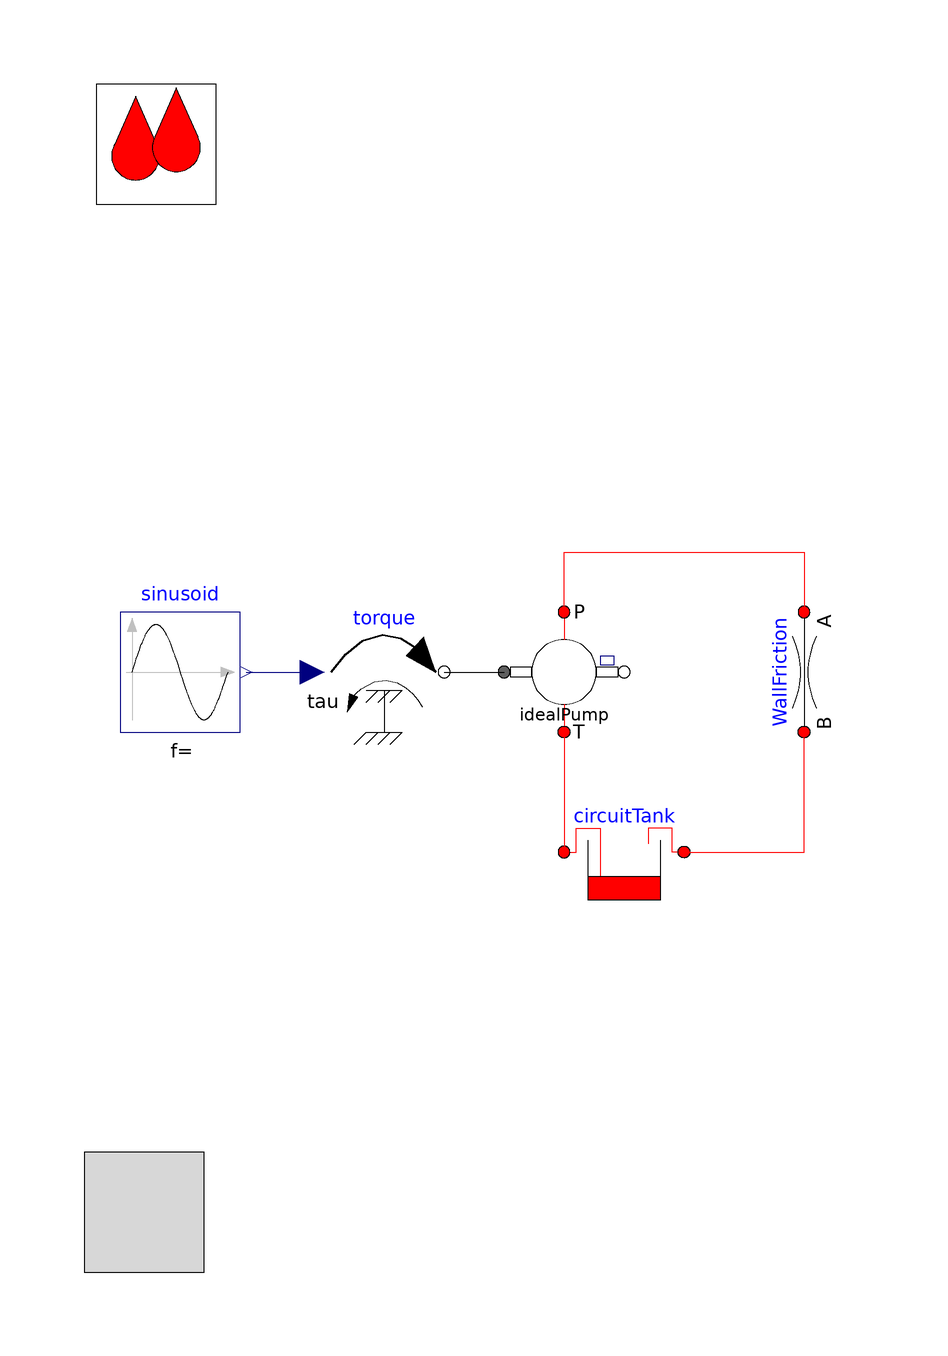

The component connection diagram of the Modelica model below, drawn from its own Placement and Line annotations.

model WallFrictionTest

  extends OpenHydraulics.Interfaces.PartialFluidCircuit(redeclare
      OpenHydraulics.Fluids.GenericOilSimple oil);

  OpenHydraulics.Basic.FluidPower2MechRotConst idealPump
                       annotation (Placement(transformation(extent={{-30,-10},
            {-10,10}}, rotation=0)));

  OpenHydraulics.Basic.WallFriction WallFriction(L=2, D=0.01)
    annotation (Placement(transformation(
        origin={20,0},
        extent={{-10,-10},{10,10}},
        rotation=270)));
  Modelica.Blocks.Sources.Sine sinusoid(
    startTime=0.01,
    freqHz=.5,
    amplitude=10)
    annotation (Placement(transformation(extent={{-94,-10},{-74,10}},
          rotation=0)));
  OpenHydraulics.Components.Volumes.CircuitTank circuitTank(V_max=2000,
      V_init=1000)
    annotation (Placement(transformation(extent={{0,-40},{-20,-20}}, rotation=
           0)));
  Modelica.Mechanics.Rotational.Sources.Torque torque(useSupport=false)
    annotation (Placement(transformation(extent={{-60,-10},{-40,10}},
          rotation=0)));
equation
  connect(idealPump.port_a, circuitTank.port_b) annotation (Line(points={{-20,
          -10},{-20,-30}}, color={255,0,0}));
  connect(sinusoid.y, torque.tau)
    annotation (Line(points={{-73,0},{-62,0}}, color={0,0,127}));
  connect(torque.flange,   idealPump.flange_a)
    annotation (Line(points={{-40,0},{-30,0}}, color={0,0,0}));
  connect(idealPump.port_b, WallFriction.port_a) annotation (Line(points={{-20,10},
          {-20,20},{20,20},{20,10}},         color={255,0,0}));
  connect(circuitTank.port_a, WallFriction.port_b) annotation (Line(points={{0,-30},
          {20,-30},{20,-10}},        color={255,0,0}));
  annotation (Diagram(graphics),
    experiment(StopTime=10, Tolerance=1e-008),
    experimentSetupOutput);
end WallFrictionTest;